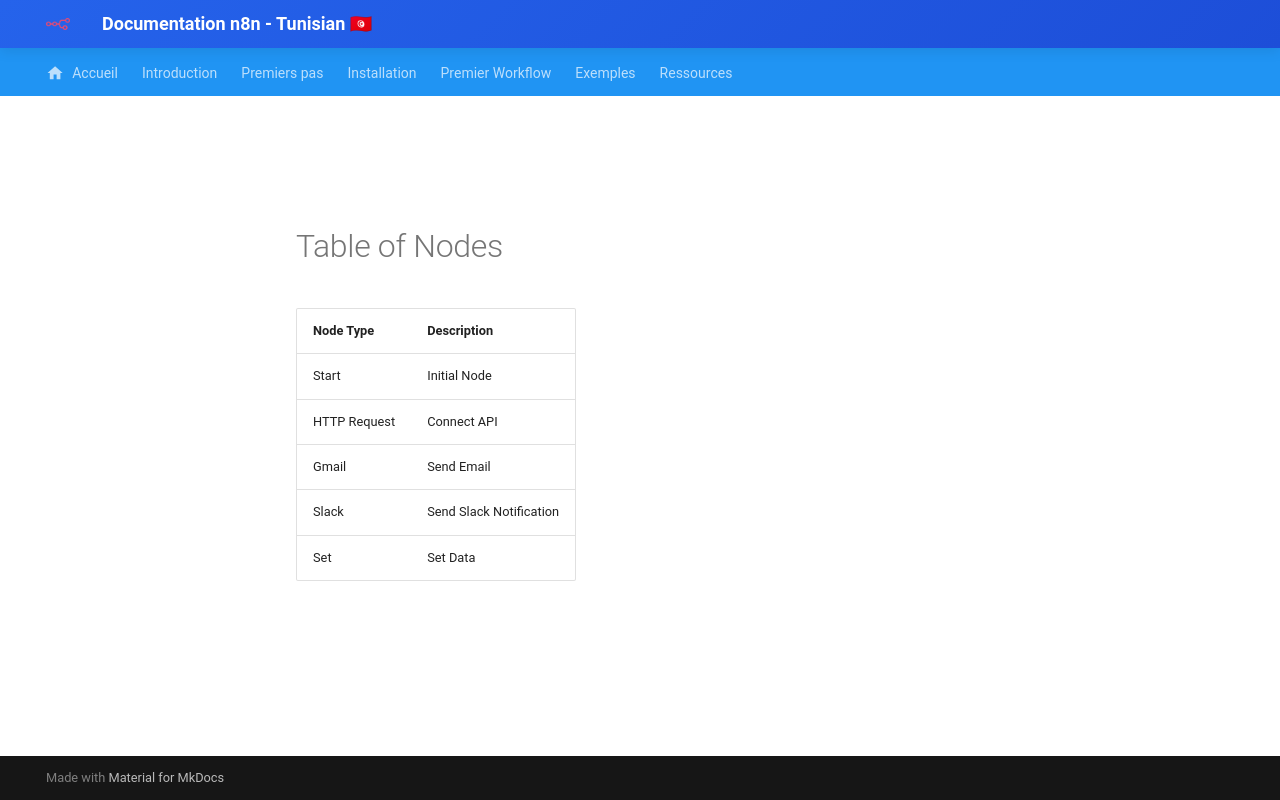

repository: louatizine/Document · page: table/index.html · generator: mkdocs

# Table of Nodes

| Node Type       | Description                  |
|-----------------|-----------------------------|
| Start           | Initial Node                 |
| HTTP Request    | Connect API                  |
| Gmail           | Send Email                   |
| Slack           | Send Slack Notification      |
| Set             | Set Data                     |
